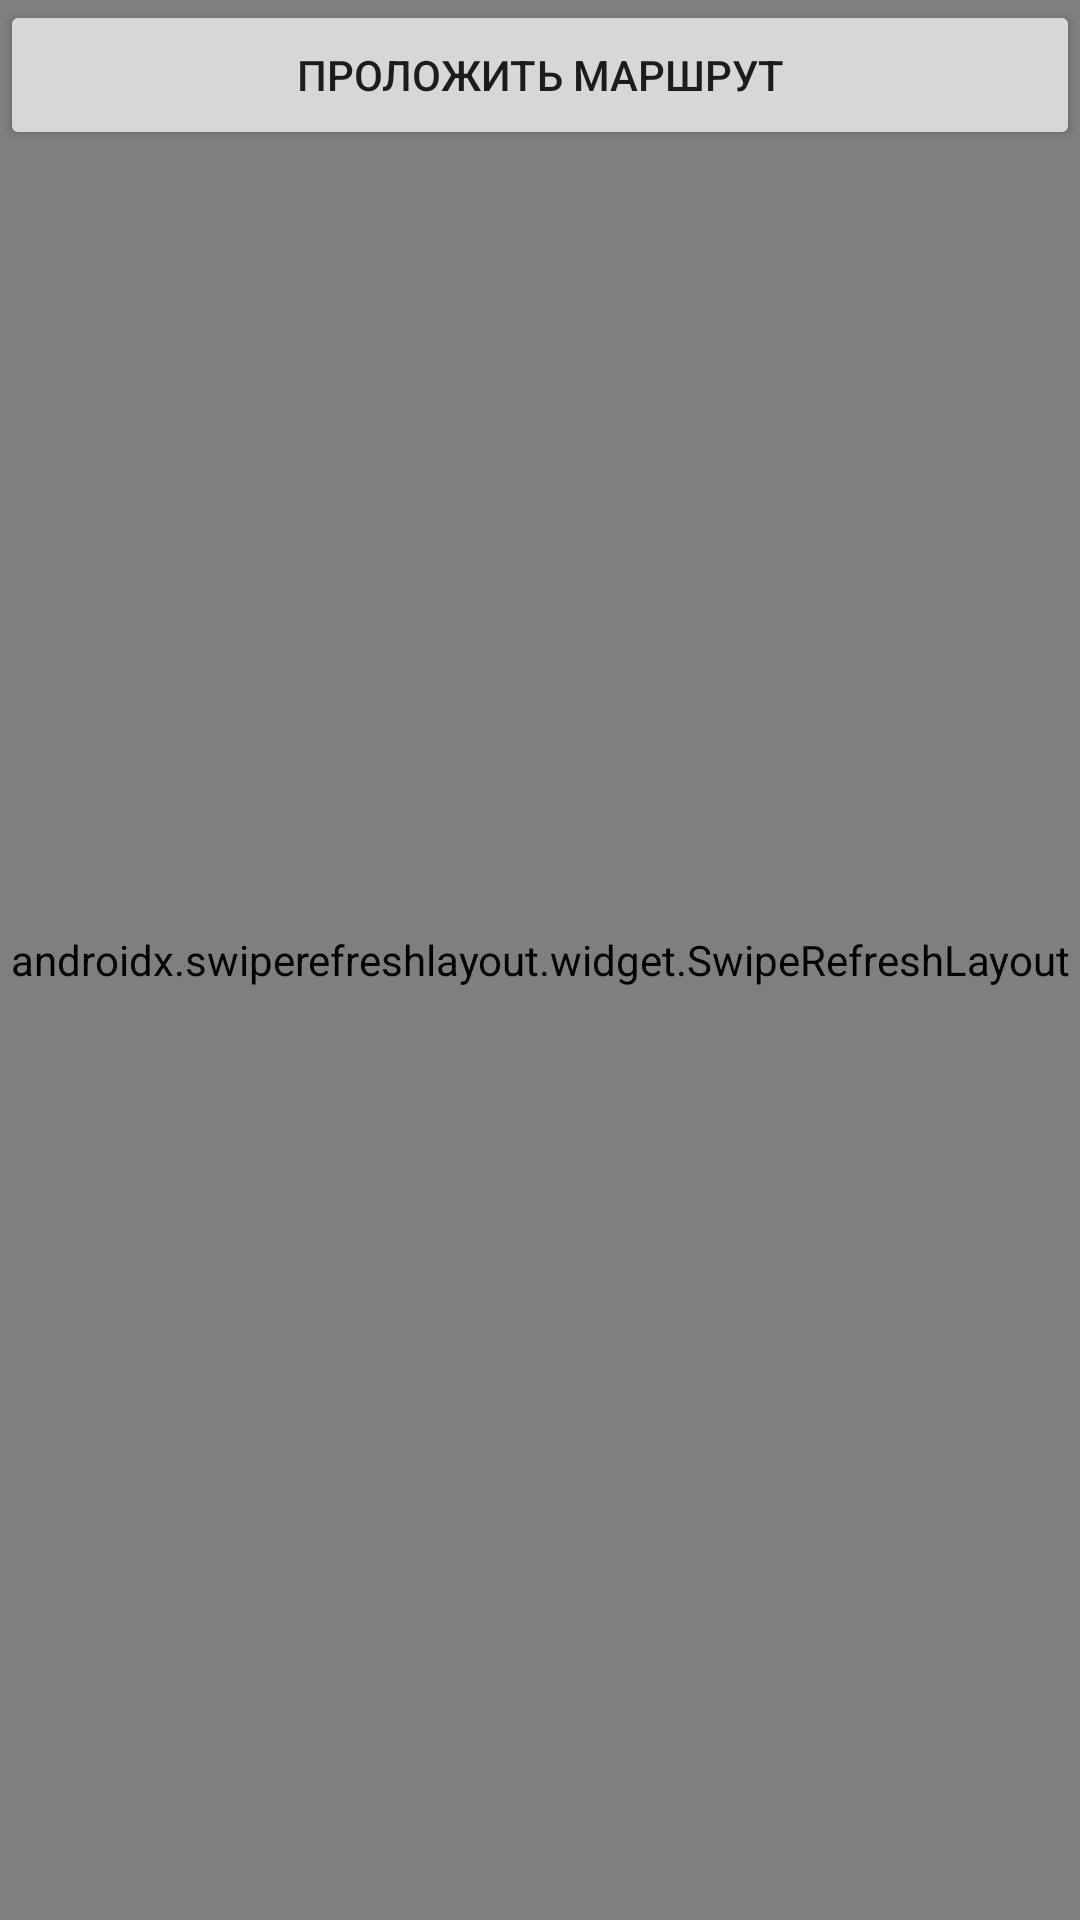

Here is an Android app screen rendered from its layout file. Give the layout XML and the strings, colors and styles it references.
<!-- AndroidManifest.xml: application theme AppTheme -->
<!-- res/layout/activity_contacts_web.xml -->
<?xml version="1.0" encoding="utf-8"?>
<androidx.constraintlayout.widget.ConstraintLayout
    xmlns:android="http://schemas.android.com/apk/res/android"
    xmlns:tools="http://schemas.android.com/tools"
    xmlns:app="http://schemas.android.com/apk/res-auto"
    android:layout_width="match_parent"
    android:layout_height="match_parent"
    tools:context=".web.ContactWebActivity">


    <Button
        android:id="@+id/button8"
        android:layout_width="match_parent"
        android:layout_height="50dp"
        android:text="@string/maps_way"
        app:layout_constraintEnd_toEndOf="parent"
        app:layout_constraintStart_toStartOf="parent"
        app:layout_constraintTop_toTopOf="parent" />

    <androidx.swiperefreshlayout.widget.SwipeRefreshLayout
        android:id="@+id/swipeRefresh"
        android:layout_width="match_parent"
        android:layout_height="match_parent"
        app:layout_constraintBottom_toBottomOf="parent"
        app:layout_constraintEnd_toEndOf="parent"
        app:layout_constraintHorizontal_bias="0.0"
        app:layout_constraintStart_toStartOf="parent"
        app:layout_constraintTop_toTopOf="parent"
        app:layout_constraintVertical_bias="1.0">

        <WebView
            android:id="@+id/webView"
            android:layout_width="match_parent"
            android:layout_height="match_parent"
            app:layout_constraintBottom_toBottomOf="parent"
            app:layout_constraintEnd_toEndOf="parent"
            app:layout_constraintStart_toStartOf="parent"
            app:layout_constraintTop_toBottomOf="@+id/searchView" />

    </androidx.swiperefreshlayout.widget.SwipeRefreshLayout>

</androidx.constraintlayout.widget.ConstraintLayout>
<!-- resources referenced by this layout -->
<resources>
  <string name="maps_way">Проложить маршрут</string>
      // Участки производства
  <style name="AppTheme" parent="Theme.MaterialComponents.Light.DarkActionBar">
          
          <item name="colorPrimary">@color/colorPrimary</item>
          <item name="colorPrimaryDark">@color/colorPrimaryDark</item>
          <item name="colorAccent">@color/colorAccent</item>
      </style>
  <color name="colorPrimary">#FF0000</color>
  <color name="colorPrimaryDark">#000000</color>
  <color name="colorAccent">#D81B60</color>
</resources>
